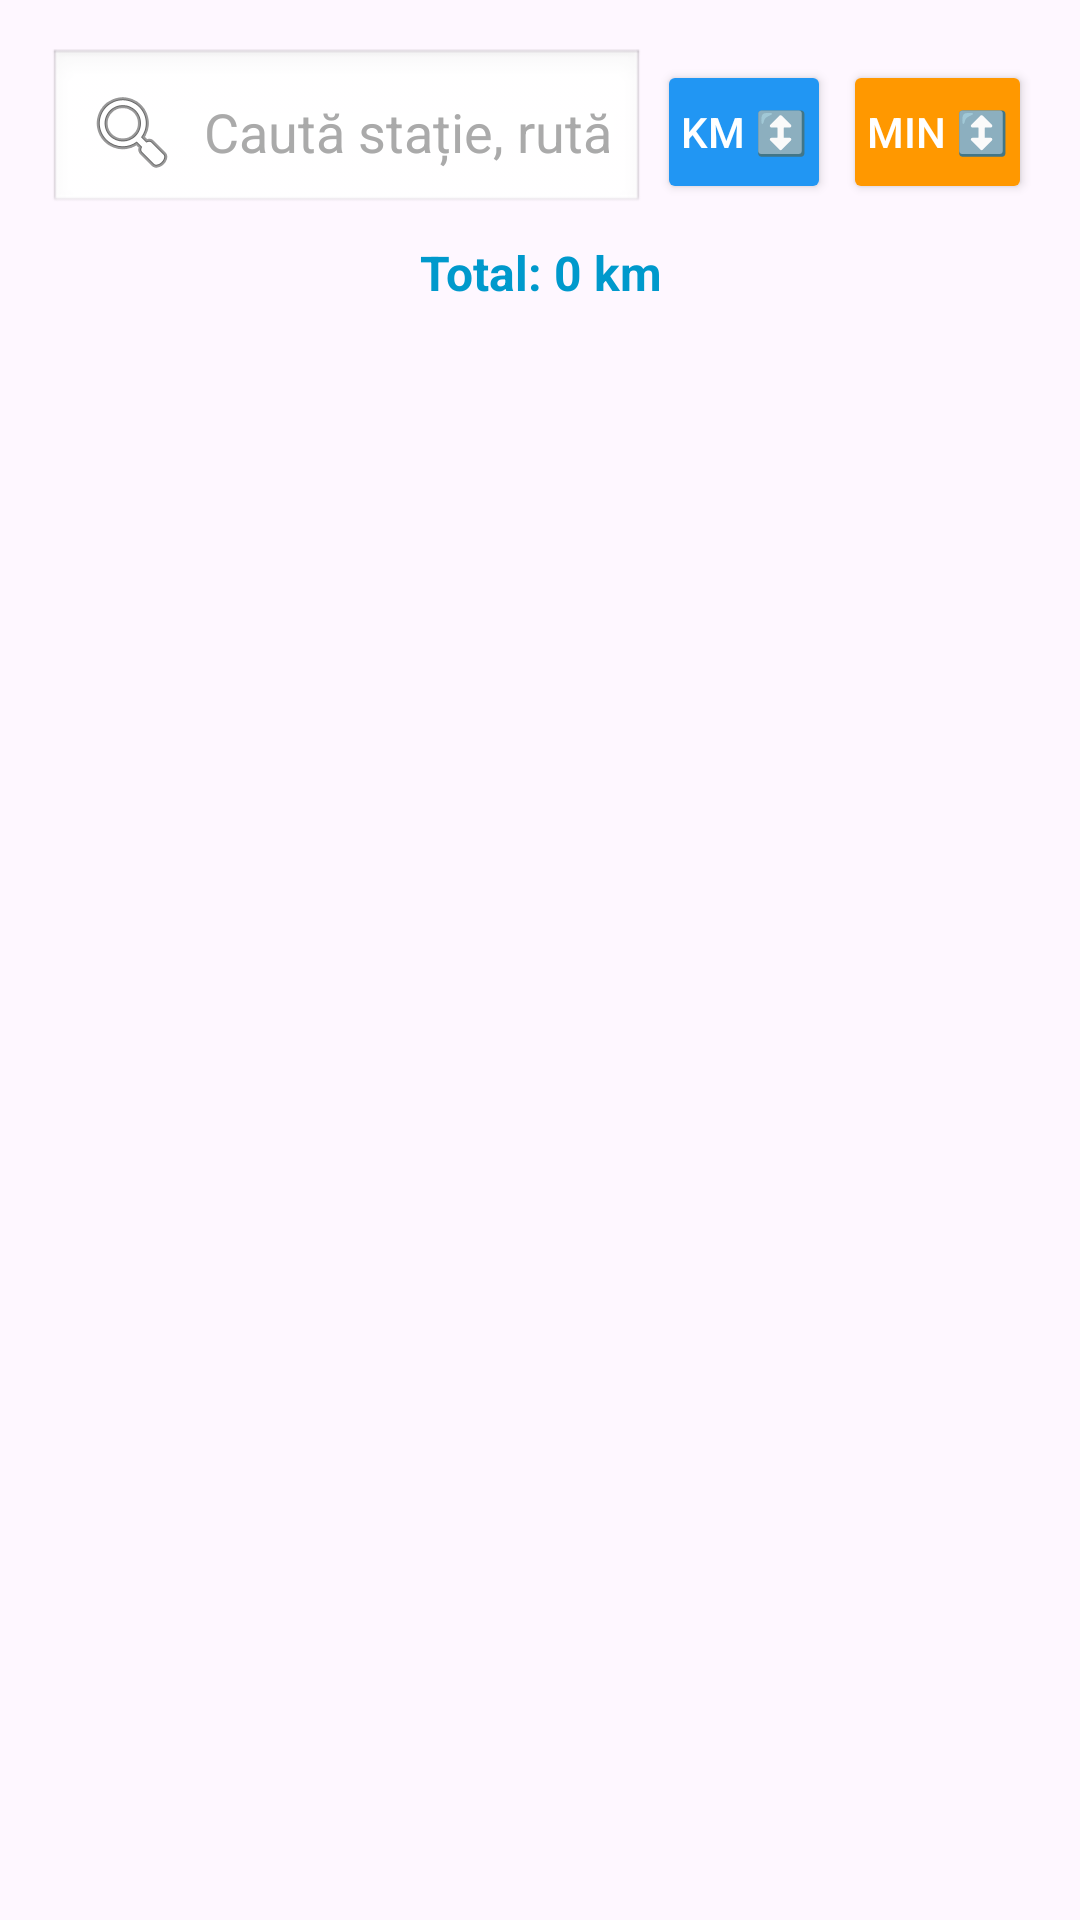

Produce the Android XML layout that renders to this screen, including the resource entries it uses.
<!-- AndroidManifest.xml: application theme Theme.TrainTracker -->
<!-- res/layout/activity_history.xml -->
<?xml version="1.0" encoding="utf-8"?>
<LinearLayout xmlns:android="http://schemas.android.com/apk/res/android"
    android:layout_width="match_parent"
    android:layout_height="match_parent"
    android:orientation="vertical"
    android:padding="16dp">

    <LinearLayout
        android:layout_width="match_parent"
        android:layout_height="wrap_content"
        android:orientation="horizontal"
        android:gravity="center_vertical">

        <EditText
            android:id="@+id/etSearch"
            android:layout_width="0dp"
            android:layout_height="wrap_content"
            android:layout_weight="1"
            android:hint="@string/search_hint"
            android:drawableStart="@android:drawable/ic_menu_search"
            android:drawablePadding="8dp"
            android:padding="12dp"
            android:background="@android:drawable/edit_text"
            android:maxLines="1"
            android:singleLine="true"
            android:textColor="@android:color/black"
            android:textColorHint="@android:color/darker_gray" />

        <Button
            android:id="@+id/btnSortDistance"
            android:layout_width="wrap_content"
            android:layout_height="wrap_content"
            android:text="Km ↕️"
            android:layout_marginStart="4dp"
            android:padding="8dp"
            android:minWidth="0dp"
            android:backgroundTint="#2196F3"
            android:textColor="#FFFFFF"/>

        <Button
            android:id="@+id/btnSortDuration"
            android:layout_width="wrap_content"
            android:layout_height="wrap_content"
            android:text="Min ↕️"
            android:layout_marginStart="4dp"
            android:padding="8dp"
            android:minWidth="0dp"
            android:backgroundTint="#FF9800"
            android:textColor="#FFFFFF"/>
    </LinearLayout>

    <TextView
        android:id="@+id/tvFilterStats"
        android:layout_width="match_parent"
        android:layout_height="wrap_content"
        android:text="Total: 0 km"
        android:textAlignment="center"
        android:textStyle="bold"
        android:textSize="16sp"
        android:layout_marginTop="8dp"
        android:layout_marginBottom="8dp"
        android:textColor="@android:color/holo_blue_dark" />

    <ListView
        android:id="@+id/listViewHistory"
        android:layout_width="match_parent"
        android:layout_height="0dp"
        android:layout_weight="1"
        android:divider="@android:color/darker_gray"
        android:dividerHeight="1dp" />

</LinearLayout>
<!-- resources referenced by this layout -->
<resources>
  <string name="search_hint">Caută stație, rută sau tren...</string>
  <style name="Theme.TrainTracker" parent="Base.Theme.TrainTracker" />
  <style name="Base.Theme.TrainTracker" parent="Theme.Material3.DayNight.NoActionBar">
          
          
      </style>
</resources>
